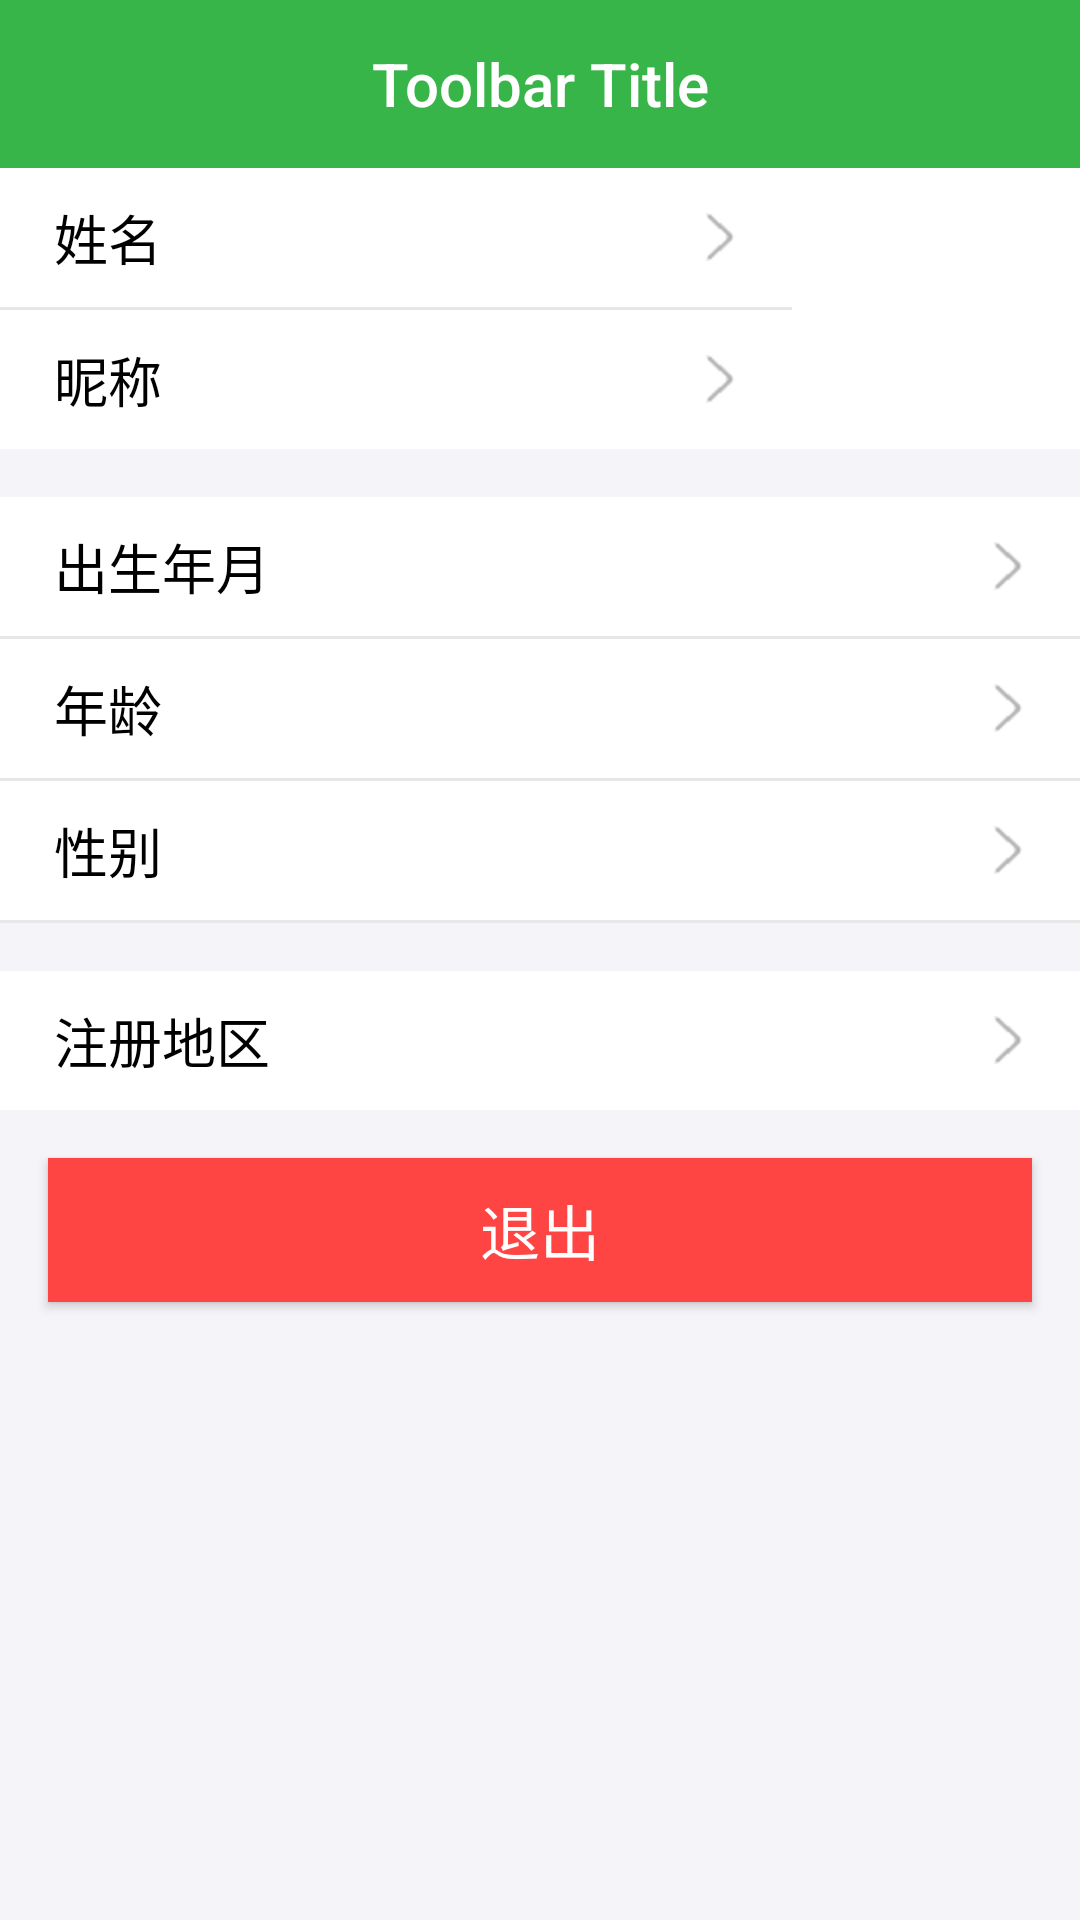

This screen was rendered from an Android layout file. Write that file and the resources it references.
<!-- AndroidManifest.xml: application theme AppTheme -->
<!-- res/layout/activity_mine_info.xml -->
<?xml version="1.0" encoding="utf-8"?>
<LinearLayout xmlns:android="http://schemas.android.com/apk/res/android"
    android:layout_width="match_parent"
    android:layout_height="match_parent"
    android:orientation="vertical">

    <include layout="@layout/include_toolbar" />

    <LinearLayout
        android:layout_width="match_parent"
        android:layout_height="wrap_content"
        android:background="@color/white"
        android:orientation="horizontal">

        <LinearLayout
            android:layout_width="match_parent"
            android:layout_height="wrap_content"
            android:layout_weight="1"
            android:orientation="vertical">

            <LinearLayout
                android:id="@+id/layoutName"
                style="@style/mineLayoutStyle">

                <TextView
                    style="@style/mineTextLeftStyle"
                    android:text="@string/mine_name" />

                <TextView
                    android:id="@+id/tvName"
                    style="@style/mineTextRightStyle" />
            </LinearLayout>

            <include layout="@layout/line_horizontal" />

            <LinearLayout
                android:id="@+id/layoutNickName"
                style="@style/mineLayoutStyle">

                <TextView
                    style="@style/mineTextLeftStyle"
                    android:text="@string/mine_nickname" />

                <TextView
                    android:id="@+id/tvNickName"
                    style="@style/mineTextRightStyle" />
            </LinearLayout>

        </LinearLayout>

        <ImageView
            android:layout_width="80dp"
            android:layout_height="80dp"
            android:layout_gravity="center_vertical"
            android:layout_marginRight="16dp"
            android:src="@mipmap/ic_launcher" />

    </LinearLayout>

    <LinearLayout
        android:layout_width="match_parent"
        android:layout_height="wrap_content"
        android:layout_marginTop="16dp"
        android:orientation="vertical">

        <LinearLayout
            android:id="@+id/layoutDateOfBirth"
            style="@style/mineLayoutStyle">

            <TextView
                style="@style/mineTextLeftStyle"
                android:text="@string/mine_date_of_birth" />

            <TextView
                android:id="@+id/tvDateOfBirth"
                style="@style/mineTextRightStyle" />
        </LinearLayout>

        <include layout="@layout/line_horizontal" />

        <LinearLayout
            android:id="@+id/layoutAge"
            style="@style/mineLayoutStyle">

            <TextView
                style="@style/mineTextLeftStyle"
                android:text="@string/mine_age" />

            <TextView
                android:id="@+id/tvAge"
                style="@style/mineTextRightStyle" />
        </LinearLayout>

        <include layout="@layout/line_horizontal" />

        <LinearLayout
            android:id="@+id/layoutSex"
            style="@style/mineLayoutStyle">

            <TextView
                style="@style/mineTextLeftStyle"
                android:text="@string/mine_sex" />

            <TextView
                android:id="@+id/tvSex"
                style="@style/mineTextRightStyle" />
        </LinearLayout>

        <include layout="@layout/line_horizontal" />

    </LinearLayout>

    <LinearLayout
        android:id="@+id/layoutArea"
        style="@style/mineLayoutStyle"
        android:layout_marginTop="16dp">

        <TextView
            style="@style/mineTextLeftStyle"
            android:text="@string/mine_register_area" />

        <TextView
            android:id="@+id/tvArea"
            style="@style/mineTextRightStyle" />
    </LinearLayout>


    <Button
        android:id="@+id/btnExit"
        android:layout_width="match_parent"
        android:layout_height="wrap_content"
        android:layout_marginLeft="@dimen/main_margin_top"
        android:layout_marginRight="@dimen/main_margin_top"
        android:layout_marginTop="@dimen/main_margin_top"
        android:background="@android:color/holo_red_light"
        android:text="@string/common_exit"
        android:textColor="@drawable/color_text_btn"
        android:textSize="@dimen/login_hint_textSize" />

</LinearLayout>
<!-- res/layout/include_toolbar.xml (included above) -->
<?xml version="1.0" encoding="utf-8"?>
<android.support.v7.widget.Toolbar xmlns:android="http://schemas.android.com/apk/res/android"
    xmlns:app="http://schemas.android.com/apk/res-auto"
    android:id="@+id/toolbar"
    android:layout_width="match_parent"
    android:layout_height="wrap_content"
    android:background="?attr/colorPrimaryDark"
    android:fitsSystemWindows="true"
    android:minHeight="?attr/actionBarSize"
    app:popupTheme="@style/ThemeOverlay.AppCompat.Dark"
    app:theme="@style/ToolbarTheme">

    <TextView
        android:id="@+id/toolbar_title"
        style="@style/TextAppearance.AppCompat.Widget.ActionBar.Title"
        android:layout_width="wrap_content"
        android:layout_height="wrap_content"
        android:layout_gravity="center"
        android:textColor="@android:color/white"
        android:gravity="center"
        android:text="Toolbar Title" />

</android.support.v7.widget.Toolbar>
<!-- res/layout/line_horizontal.xml (included above) -->
<?xml version="1.0" encoding="utf-8"?>
<View xmlns:android="http://schemas.android.com/apk/res/android"
    android:layout_width="match_parent"
    android:background="@color/lineBg"
    android:layout_height="@dimen/line_hegiht">

</View>
<!-- resources referenced by this layout -->
<resources>
  <color name="lineBg">#e7e7e9</color>
  <color name="white">#FFFFFF</color>
  <dimen name="line_hegiht">1dp</dimen>
  <dimen name="login_hint_textSize">20sp</dimen>
  <dimen name="main_margin_top">16dp</dimen>
  <!-- drawable color_text_btn (drawable) -->
  <?xml version="1.0" encoding="utf-8"?>
  <selector xmlns:android="http://schemas.android.com/apk/res/android">
  
      <item android:color="@color/enabled_false" android:state_enabled="false" />
      <item android:color="@color/white"  />
  </selector>
  <string name="common_exit">退出</string>
  <string name="mine_age">年龄</string>
  <string name="mine_date_of_birth">出生年月</string>
  <string name="mine_name">姓名</string>
  <string name="mine_nickname">昵称</string>
  <string name="mine_register_area">注册地区</string>
  <string name="mine_sex">性别</string>
  <style name="ToolbarTheme" parent="@style/ThemeOverlay.AppCompat.Dark.ActionBar">
          
          <item name="selectableItemBackground">@drawable/selector_bg_btn</item>
      </style>
  <style name="mineLayoutStyle">
          <item name="android:layout_width">match_parent</item>
          <item name="android:layout_height">wrap_content</item>
          <item name="android:gravity">center_vertical</item>
          <item name="android:background">@drawable/selector_layout_bg</item>
          <item name="android:orientation">horizontal</item>
          <item name="android:clickable">true</item>
      </style>
  <style name="mineTextLeftStyle">
          <item name="android:layout_width">wrap_content</item>
          <item name="android:layout_height">wrap_content</item>
          <item name="android:gravity">center_vertical|left</item>
          <item name="android:textSize">18sp</item>
          <item name="android:textColor">@color/black</item>
          <item name="android:paddingLeft">18dp</item>
          <item name="android:paddingBottom">10dp</item>
          <item name="android:paddingTop">10dp</item>
      </style>
  <style name="mineTextRightStyle">
          <item name="android:layout_width">match_parent</item>
          <item name="android:layout_height">wrap_content</item>
          <item name="android:gravity">center_vertical|right</item>
          <item name="android:textSize">18sp</item>
          <item name="android:textColor">@color/black</item>
          <item name="android:drawableRight">@mipmap/ic_right_arrow</item>
          <item name="android:paddingRight">16dp</item>
      </style>
  <style name="AppTheme" parent="@style/BaseAppTheme">
      </style>
  <color name="enabled_false">#cecece</color>
  <!-- drawable selector_layout_bg (drawable) -->
  <?xml version="1.0" encoding="utf-8"?>
  <selector xmlns:android="http://schemas.android.com/apk/res/android">
  
      <item android:drawable="@color/windowBackground" android:state_pressed="true" />
      <item android:drawable="@color/white"  />
  
  </selector>
  <color name="black">#000000</color>
  <style name="BaseAppTheme" parent="Theme.AppCompat.Light.NoActionBar">
          
          <item name="colorPrimary">@color/colorPrimary</item>
          <item name="colorPrimaryDark">@color/colorPrimaryDark</item>
          <item name="colorAccent">@color/colorAccent</item>
          <item name="android:windowBackground">@color/windowBackground</item>
      </style>
  <color name="main_button_bg_pressed">#38b589</color>
  <color name="main_button_bg">#34b54a</color>
  <color name="windowBackground">#f5f5f9</color>
  <color name="colorPrimary">#38b549</color>
  <color name="colorPrimaryDark">#38b549</color>
  <color name="colorAccent">#FF4081</color>
</resources>
